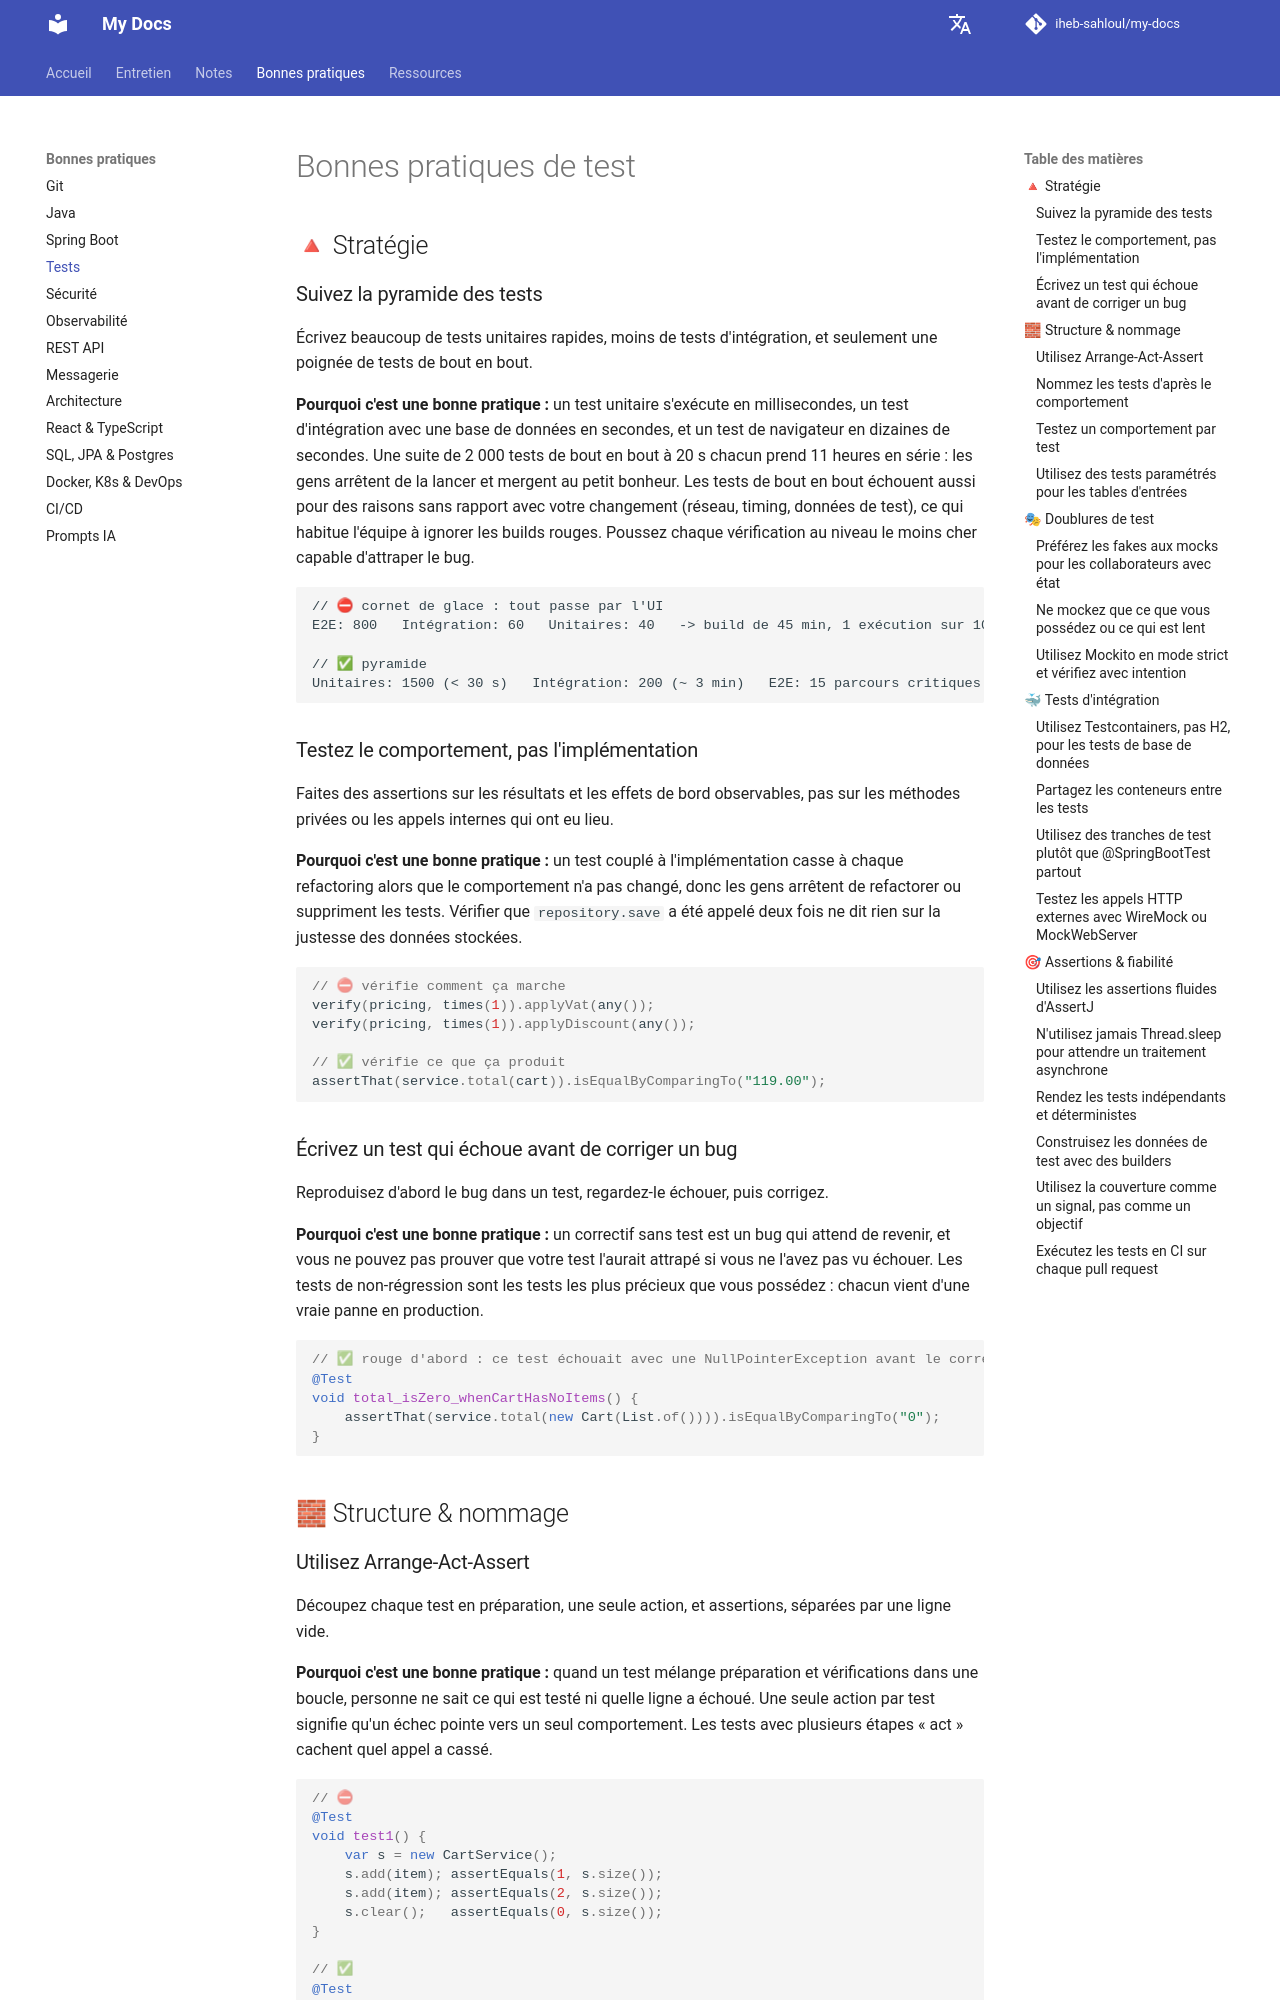

repository: iheb-sahloul/my-docs · page: fr/best-practices/testing/index.html · generator: mkdocs

# Bonnes pratiques de test

## 🔺 Stratégie

### Suivez la pyramide des tests

Écrivez beaucoup de tests unitaires rapides, moins de tests d'intégration, et seulement une poignée de tests de bout en bout.

**Pourquoi c'est une bonne pratique :** un test unitaire s'exécute en millisecondes, un test d'intégration avec une
base de données en secondes, et un test de navigateur en dizaines de secondes. Une suite de 2 000 tests de bout en
bout à 20 s chacun prend 11 heures en série : les gens arrêtent de la lancer et mergent au petit bonheur. Les
tests de bout en bout échouent aussi pour des raisons sans rapport avec votre changement (réseau, timing, données
de test), ce qui habitue l'équipe à ignorer les builds rouges. Poussez chaque vérification au niveau le moins cher
capable d'attraper le bug.

```text
// ⛔ cornet de glace : tout passe par l'UI
E2E: 800   Intégration: 60   Unitaires: 40   -> build de 45 min, 1 exécution sur 10 rouge sans raison

// ✅ pyramide
Unitaires: 1500 (< 30 s)   Intégration: 200 (~ 3 min)   E2E: 15 parcours critiques
```

### Testez le comportement, pas l'implémentation

Faites des assertions sur les résultats et les effets de bord observables, pas sur les méthodes privées ou les appels internes qui ont eu lieu.

**Pourquoi c'est une bonne pratique :** un test couplé à l'implémentation casse à chaque refactoring alors que le
comportement n'a pas changé, donc les gens arrêtent de refactorer ou suppriment les tests. Vérifier que
`repository.save` a été appelé deux fois ne dit rien sur la justesse des données stockées.

```java
// ⛔ vérifie comment ça marche
verify(pricing, times(1)).applyVat(any());
verify(pricing, times(1)).applyDiscount(any());

// ✅ vérifie ce que ça produit
assertThat(service.total(cart)).isEqualByComparingTo("119.00");
```

### Écrivez un test qui échoue avant de corriger un bug

Reproduisez d'abord le bug dans un test, regardez-le échouer, puis corrigez.

**Pourquoi c'est une bonne pratique :** un correctif sans test est un bug qui attend de revenir, et vous ne pouvez
pas prouver que votre test l'aurait attrapé si vous ne l'avez pas vu échouer. Les tests de non-régression sont les
tests les plus précieux que vous possédez : chacun vient d'une vraie panne en production.

```java
// ✅ rouge d'abord : ce test échouait avec une NullPointerException avant le correctif
@Test
void total_isZero_whenCartHasNoItems() {
    assertThat(service.total(new Cart(List.of()))).isEqualByComparingTo("0");
}
```

## 🧱 Structure & nommage

### Utilisez Arrange-Act-Assert

Découpez chaque test en préparation, une seule action, et assertions, séparées par une ligne vide.

**Pourquoi c'est une bonne pratique :** quand un test mélange préparation et vérifications dans une boucle, personne
ne sait ce qui est testé ni quelle ligne a échoué. Une seule action par test signifie qu'un échec pointe vers un
seul comportement. Les tests avec plusieurs étapes « act » cachent quel appel a cassé.

```java
// ⛔
@Test
void test1() {
    var s = new CartService();
    s.add(item); assertEquals(1, s.size());
    s.add(item); assertEquals(2, s.size());
    s.clear();   assertEquals(0, s.size());
}

// ✅
@Test
void add_increasesSize() {
    // Arrange
    var cart = new Cart();
    // Act
    cart.add(item);
    // Assert
    assertThat(cart.size()).isEqualTo(1);
}
```
